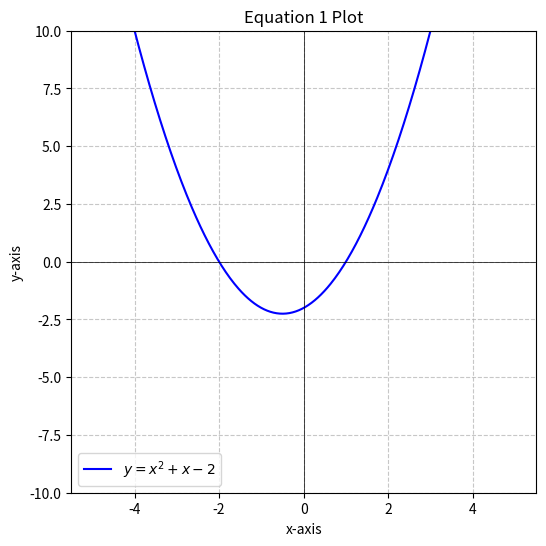
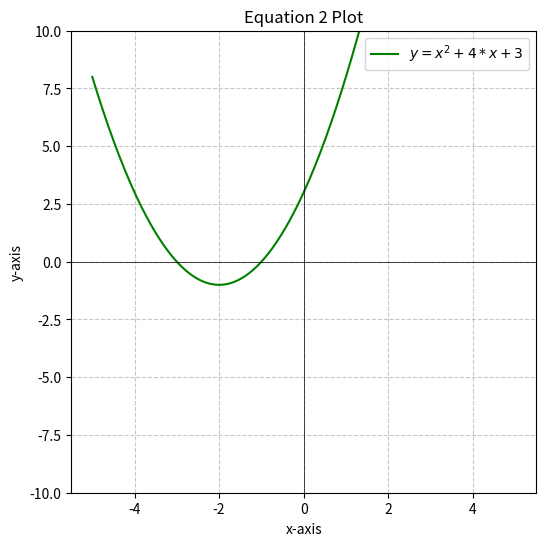
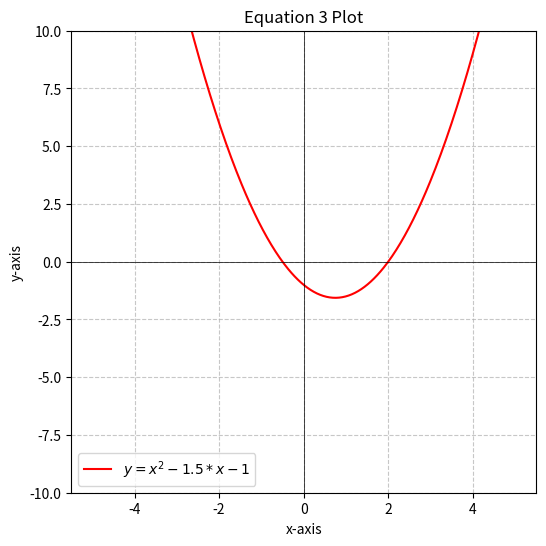
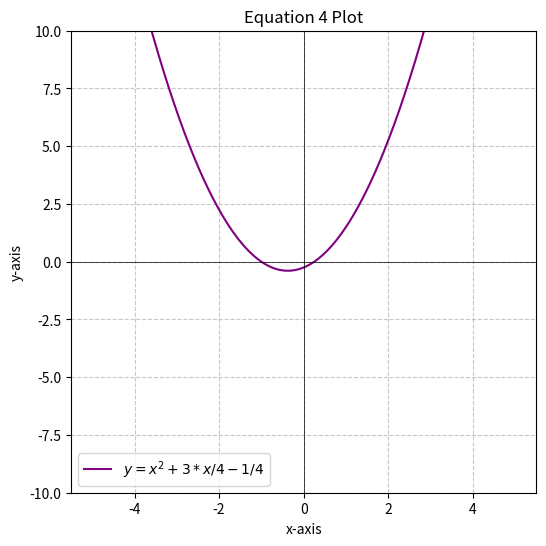

Here is the Python script that generated these plots, in order:
import numpy as np
import matplotlib.pyplot as plt


# Define a function to plot each of the equations
def plot_equation(equation_id):
    x = np.linspace(-5, 5, 400)

    plt.figure(figsize=(6, 6))

    if equation_id == 1:
        # Equation I: x^2 + x - 2 = 0
        y = x ** 2 + x - 2
        plt.plot(x, y, label=r'$y = x^2 + x - 2$', color='blue')

    elif equation_id == 2:
        # Equation II: x^2 - 3x - 1 = 0
        y = x ** 2 + 4 * x +3
        plt.plot(x, y, label=r'$y = x^2  + 4 * x +3$', color='green')

    elif equation_id == 3:
        # Equation III: -3x + 1 = 0
        y = x ** 2 - 1.5 * x -1
        plt.plot(x, y, label=r'$y = x^2 - 1.5 * x -1$', color='red')

    elif equation_id == 4:
        # Equation IV: x^2 - x - 1 = 0
        y = x ** 2 +3*x/4 - 1/4
        plt.plot(x, y, label=r'$y = x^2 +3*x/4 - 1/4$', color='purple')

    # Plot formatting
    plt.axhline(0, color='black', linewidth=0.5)
    plt.axvline(0, color='black', linewidth=0.5)
    plt.grid(True, linestyle='--', alpha=0.7)
    plt.title(f'Equation {equation_id} Plot')
    plt.xlabel('x-axis')
    plt.ylabel('y-axis')
    plt.legend()
    plt.ylim(-10, 10)
    plt.show()


# Plot all four equations
for i in range(1, 5):
    plot_equation(i)
